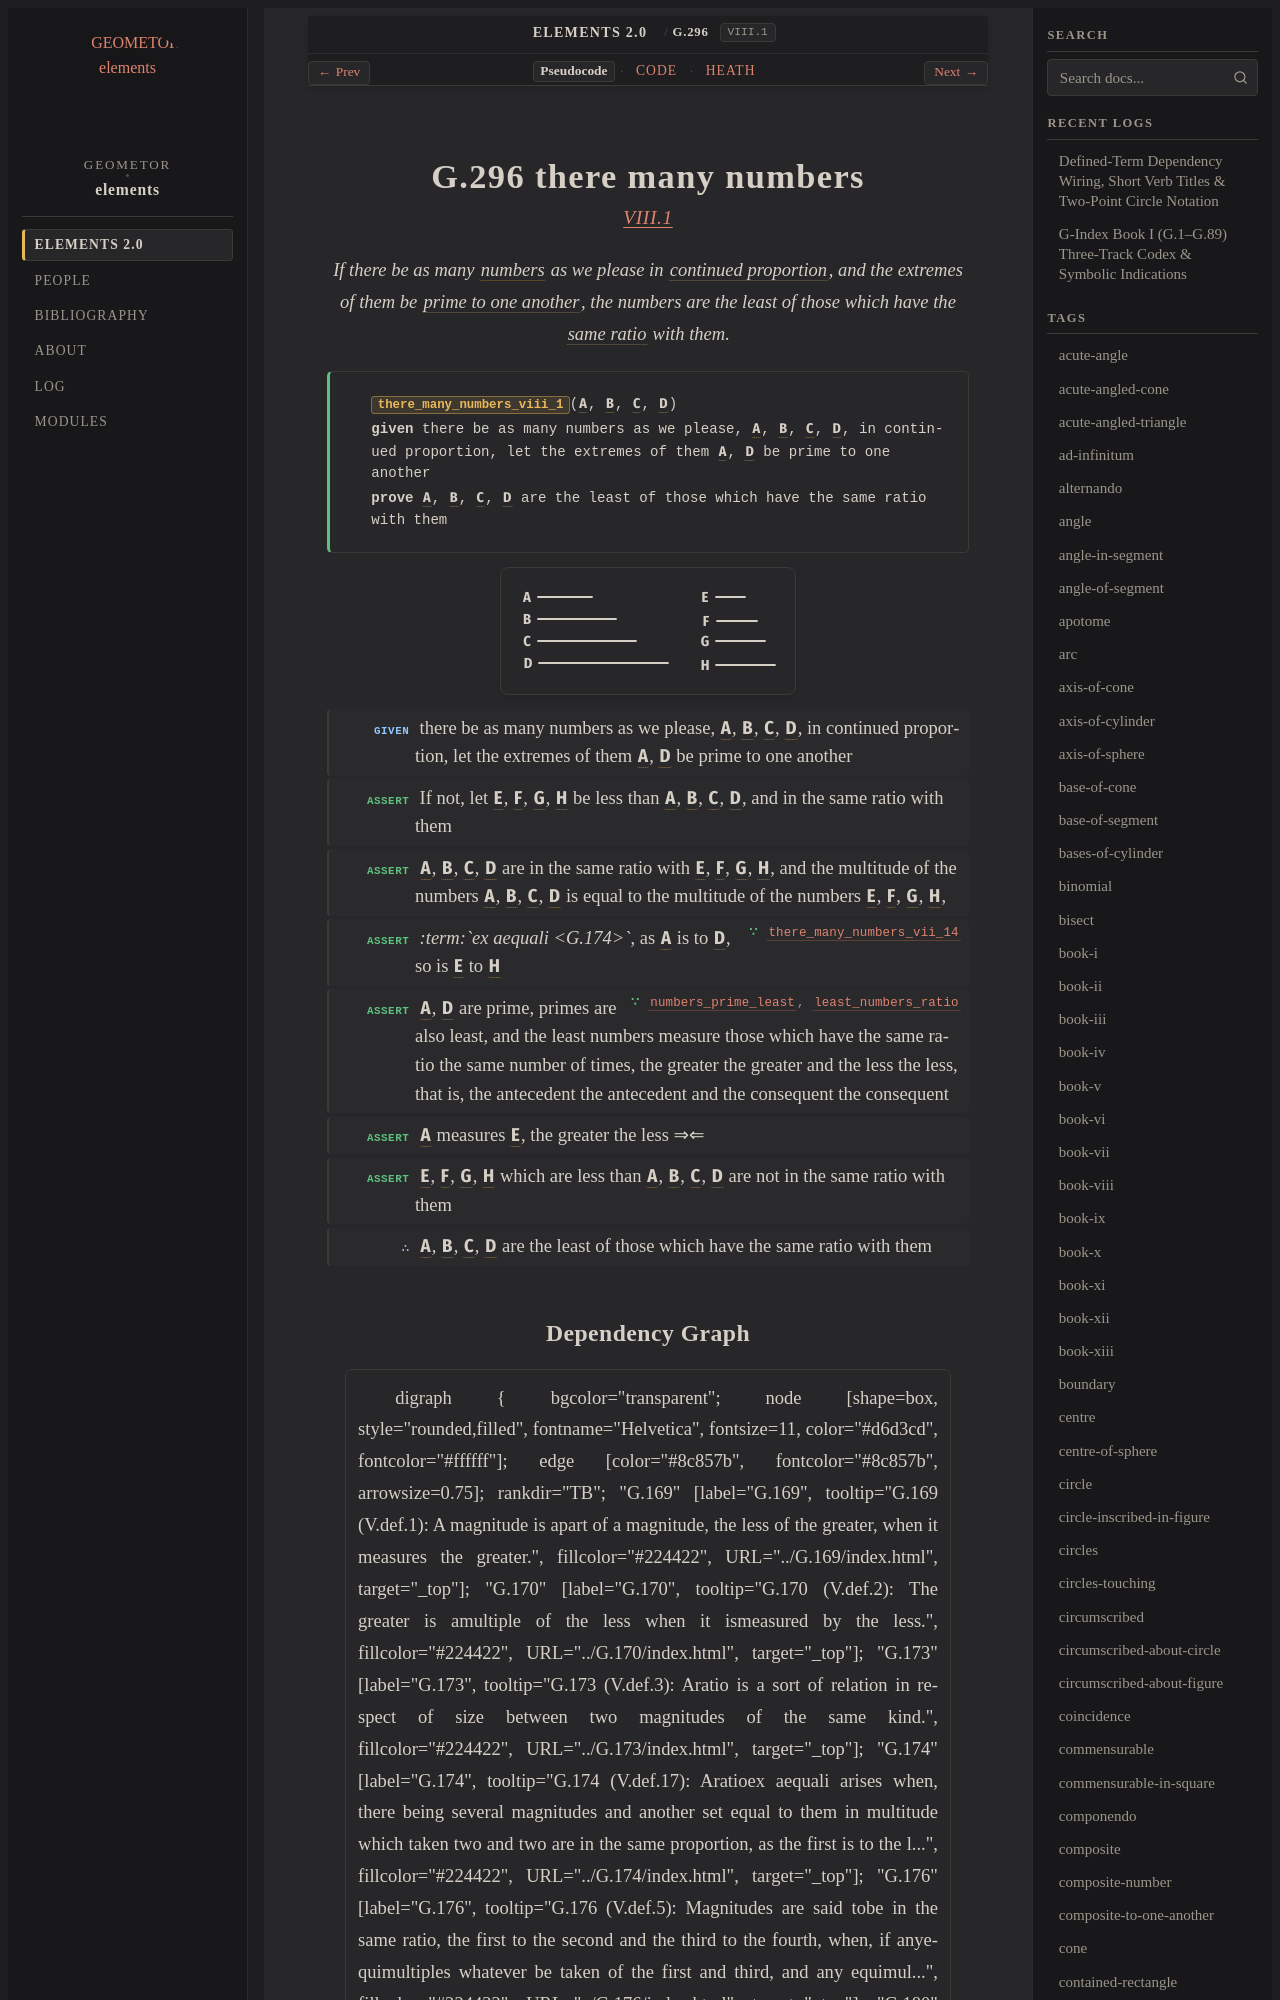

repository: geometor/elements · page: elements2/G.296/index.html · generator: sphinx

:order: 296
:number: 296
:canonical_id: G.296
:original_id: VIII.1
:title: G.296 there many numbers
:volume: II
:book: VIII
:type: prop
:subtype: theorem
:categories: theorem, proof, number-theory, proportions
:category: theorem, proof, number-theory, proportions
:tags: book-viii, point, number, proportional, prime-to-one-another, in-the-same-ratio, ex-aequali, prime-number, part-aliquot, corresponding-magnitudes, ratio, proportion, prime, continued-proportion, reductio-ad-absurdum
:dependencies: G.174, G.176, G.180, G.248, G.249, G.267, G.274, G.275, G.283
:excerpt: If there be as many numbers as we please in continued proportion, and the extremes of them be prime to one another, the numbers are the least of those which have the same ratio with them.

.. _G.296:
.. _VIII.1:

G.296 there many numbers
========================

.. rubric:: `VIII.1 <https://geometor.github.io/euclid/heath/volume_II/book_viii/propositions/01/>`_

.. enunciation::

   If there be as many :term:`numbers <G.248>` as we please in :term:`continued proportion <G.180>`, and the extremes of them be :term:`prime to one another <G.249>`, the numbers are the least of those which have the :term:`same ratio <G.176>` with them.

.. signature:: theorem

   | :fn:`there_many_numbers_viii_1 <G.296>`\ (:g:`A <g1:A>`, :g:`B <g1:B>`, :g:`C <g1:C>`, :g:`D <g1:D>`)
   | **given** there be as many numbers as we please, :g:`A <g1:A>`, :g:`B <g1:B>`, :g:`C <g1:C>`, :g:`D <g1:D>`, in continued proportion, let the extremes of them :g:`A <g1:A>`, :g:`D <g1:D>` be prime to one another
   | **prove** :g:`A <g1:A>`, :g:`B <g1:B>`, :g:`C <g1:C>`, :g:`D <g1:D>` are the least of those which have the same ratio with them

.. picture:: g1.svg
   :alt: Proposition 1 Diagram

.. step:: given

   there be as many numbers as we please, :g:`A <g1:A>`, :g:`B <g1:B>`, :g:`C <g1:C>`, :g:`D <g1:D>`, in continued proportion, let the extremes of them :g:`A <g1:A>`, :g:`D <g1:D>` be prime to one another

.. step:: assert

   If not, let :g:`E <g1:E>`, :g:`F <g1:F>`, :g:`G <g1:G>`, :g:`H <g1:H>` be less than :g:`A <g1:A>`, :g:`B <g1:B>`, :g:`C <g1:C>`, :g:`D <g1:D>`, and in the same ratio with them

.. step:: assert

   :g:`A <g1:A>`, :g:`B <g1:B>`, :g:`C <g1:C>`, :g:`D <g1:D>` are in the same ratio with :g:`E <g1:E>`, :g:`F <g1:F>`, :g:`G <g1:G>`, :g:`H <g1:H>`, and the multitude of the numbers :g:`A <g1:A>`, :g:`B <g1:B>`, :g:`C <g1:C>`, :g:`D <g1:D>` is equal to the multitude of the numbers :g:`E <g1:E>`, :g:`F <g1:F>`, :g:`G <g1:G>`, :g:`H <g1:H>`,

.. step:: assert ∵ there_many_numbers_vii_14 <G.267>

   *:term:`ex aequali <G.174>`*, as :g:`A <g1:A>` is to :g:`D <g1:D>`, so is :g:`E <g1:E>` to :g:`H <g1:H>`

.. step:: assert ∵ numbers_prime_least, least_numbers_ratio <G.275, G.274>

   :g:`A <g1:A>`, :g:`D <g1:D>` are prime, primes are also least, and the least numbers measure those which have the same ratio the same number of times, the greater the greater and the less the less, that is, the antecedent the antecedent and the consequent the consequent

.. step:: assert

   :g:`A <g1:A>` measures :g:`E <g1:E>`, the greater the less ⇒⇐

.. step:: assert

   :g:`E <g1:E>`, :g:`F <g1:F>`, :g:`G <g1:G>`, :g:`H <g1:H>` which are less than :g:`A <g1:A>`, :g:`B <g1:B>`, :g:`C <g1:C>`, :g:`D <g1:D>` are not in the same ratio with them

.. step:: conclude

   :g:`A <g1:A>`, :g:`B <g1:B>`, :g:`C <g1:C>`, :g:`D <g1:D>` are the least of those which have the same ratio with them
